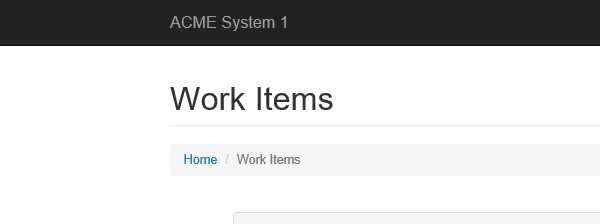
Task: Robotic Enterprise Framework
Workflow: System1_logout

Step 1 [try]: Attach Browser 'iexplore.exe ACME' in window 'ACME System 1 - Work Items'

Step 2 [try]: click on the link 'Log Out' (no picture)

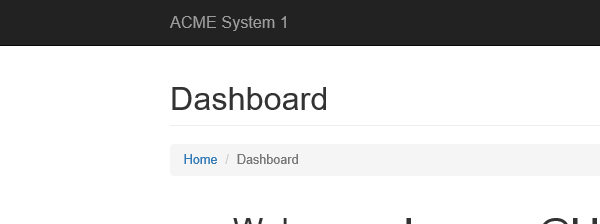
Step 3 [catch]: Attach Browser 'iexplore.exe ACME' in window 'ACME System 1 - Dashboard'
